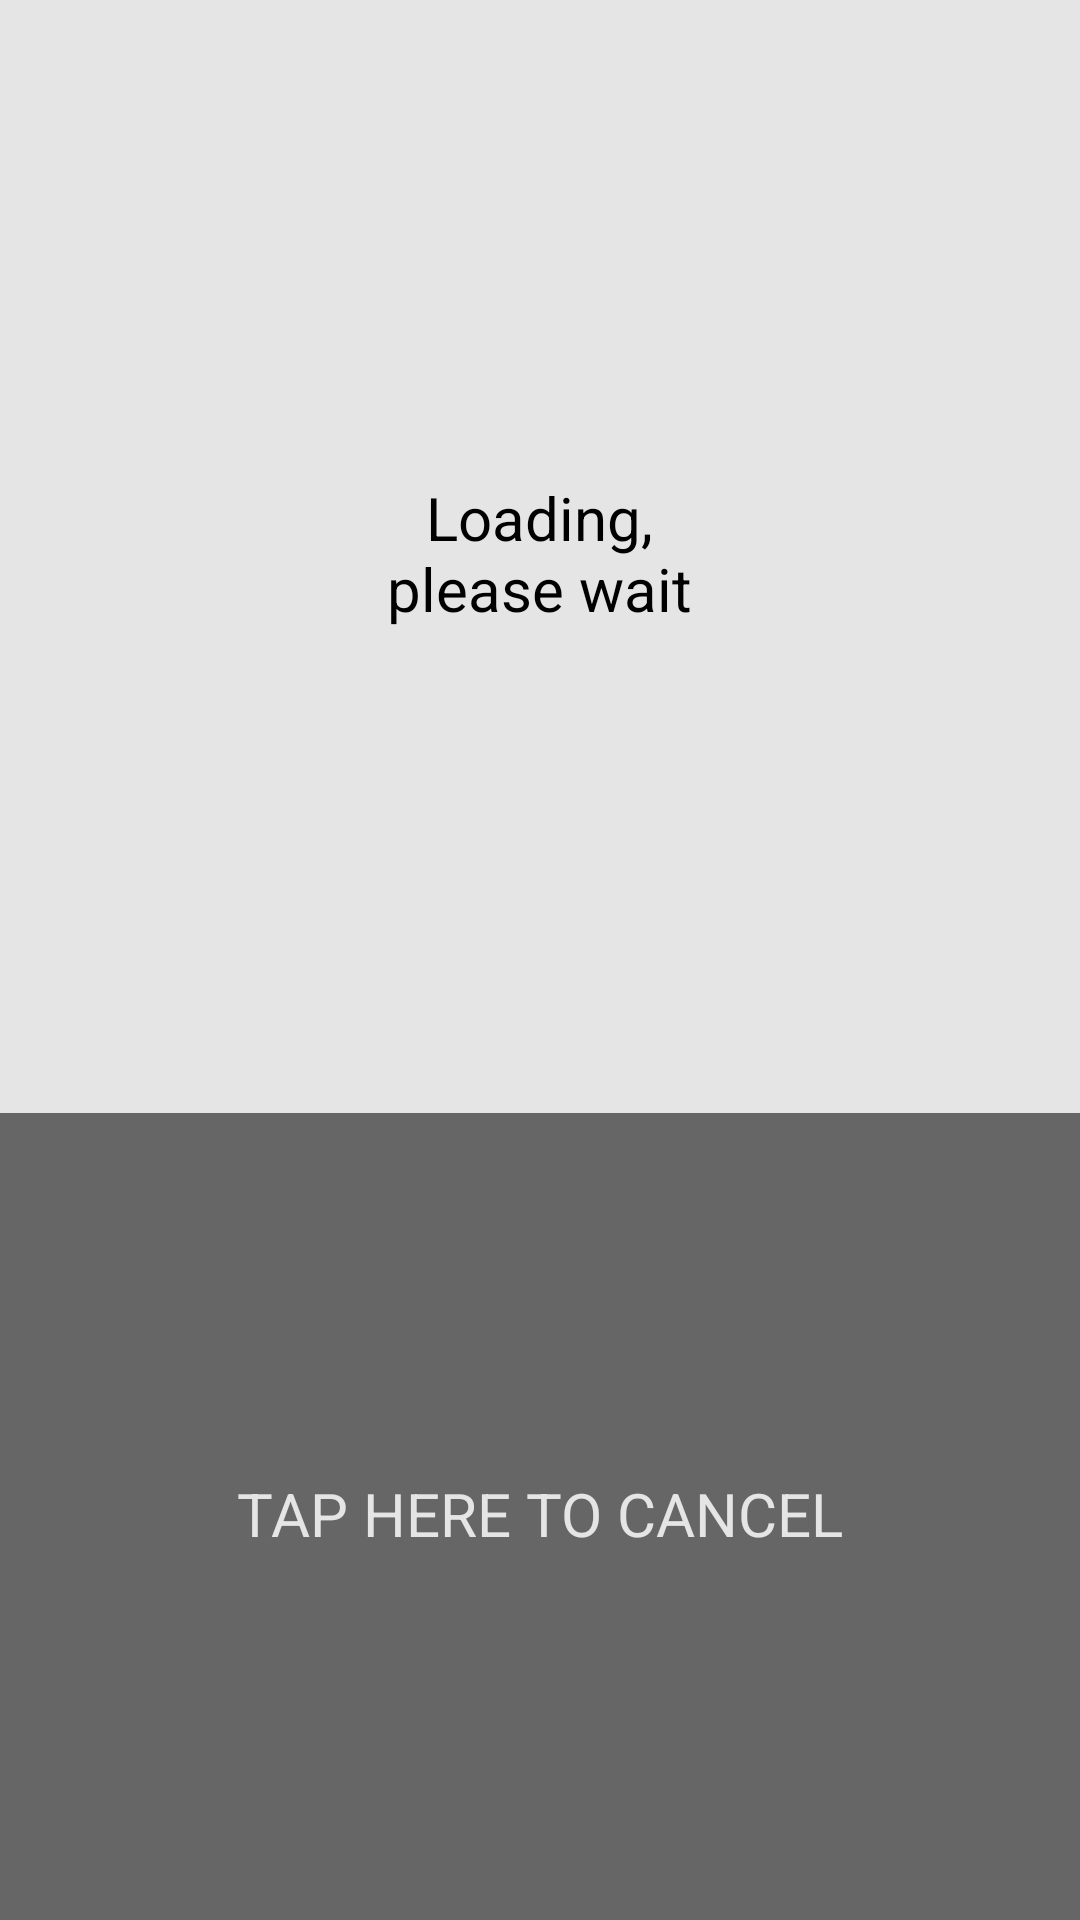

Write the Android layout XML for this screen, with the resource values it uses.
<!-- AndroidManifest.xml: application theme AppTheme -->
<!-- res/layout/activity_alarm.xml -->
<?xml version="1.0" encoding="utf-8"?>
<LinearLayout xmlns:android="http://schemas.android.com/apk/res/android"
    xmlns:tools="http://schemas.android.com/tools"
    android:layout_width="match_parent"
    android:layout_height="match_parent"
    android:orientation="vertical"
    android:weightSum="100"
    tools:ignore="UselessParent,SpUsage,RtlHardcoded">

    <RelativeLayout
        android:layout_width="match_parent"
        android:layout_height="0dp"
        android:layout_weight="58"
        android:background="@color/gray_2">

        <RelativeLayout
            android:id="@+id/rl_message"
            android:layout_width="match_parent"
            android:layout_height="match_parent"
            android:background="@color/gray_2">

            <TextView
                android:id="@+id/tv_message"
                android:layout_width="wrap_content"
                android:layout_height="wrap_content"
                android:layout_centerInParent="true"
                android:gravity="center_horizontal"
                android:includeFontPadding="false"
                android:text="@string/loading"
                android:textColor="@color/black"
                android:textSize="@dimen/text_big" />
        </RelativeLayout>

        <LinearLayout
            android:id="@+id/ll_start_alarm"
            android:layout_width="match_parent"
            android:layout_height="match_parent"
            android:baselineAligned="false"
            android:gravity="center_horizontal"
            android:visibility="gone"
            android:weightSum="100">

            <LinearLayout
                android:layout_width="0dp"
                android:layout_height="match_parent"
                android:layout_weight="76"
                android:gravity="center_vertical"
                android:orientation="vertical"
                android:weightSum="100">

                <RelativeLayout
                    android:layout_width="match_parent"
                    android:layout_height="0dp"
                    android:layout_weight="76"
                    tools:ignore="NestedWeights">

                    <com.bcomesafe.app.widgets.SquareButton
                        android:id="@+id/sb_start_alarm"
                        android:layout_width="0dp"
                        android:layout_height="match_parent"
                        android:layout_centerInParent="true"
                        android:background="@drawable/button_alarm"
                        android:enabled="false"
                        android:gravity="center"
                        android:includeFontPadding="false"
                        android:text="@string/button_alarm"
                        android:textColor="@drawable/text_button_alarm"
                        android:textSize="@dimen/text_huge" />
                </RelativeLayout>
            </LinearLayout>
        </LinearLayout>
    </RelativeLayout>

    <RelativeLayout
        android:id="@+id/rl_cancel_alarm"
        android:layout_width="match_parent"
        android:layout_height="0dp"
        android:layout_weight="42"
        android:background="@drawable/bg_tap_here">

        <TextView
            android:id="@+id/tv_cancel_alarm"
            android:layout_width="wrap_content"
            android:layout_height="wrap_content"
            android:layout_centerInParent="true"
            android:includeFontPadding="false"
            android:text="@string/cancel_alarm"
            android:textColor="@drawable/text_tap_here"
            android:textSize="@dimen/text_big" />
    </RelativeLayout>
</LinearLayout>
<!-- resources referenced by this layout -->
<resources>
  <color name="black">#000000</color>
  <color name="gray_2">#e5e5e5</color>
  <dimen name="text_big">20dp</dimen>
  <dimen name="text_huge">48dp</dimen>
  <!-- drawable bg_tap_here (drawable) -->
  <?xml version="1.0" encoding="utf-8"?>
  <selector xmlns:android="http://schemas.android.com/apk/res/android">
      <item android:drawable="@color/gray_4" android:state_pressed="true" />
      <item android:drawable="@color/yellow" android:state_focused="true" />
      <item android:drawable="@color/gray_3" />
  </selector>
  <!-- drawable button_alarm (drawable) -->
  <?xml version="1.0" encoding="utf-8"?>
  <selector xmlns:android="http://schemas.android.com/apk/res/android">
      <item android:drawable="@drawable/bg_button_alarm_pressed" android:state_focused="true" android:state_pressed="true" />
      <item android:drawable="@drawable/bg_button_alarm_pressed" android:state_focused="false" android:state_pressed="true" />
      <item android:drawable="@drawable/bg_button_alarm_inactive" android:state_enabled="false" />
      <item android:drawable="@drawable/bg_button_alarm_active" />
  </selector>
  <!-- drawable text_button_alarm (drawable) -->
  <?xml version="1.0" encoding="utf-8"?>
  <selector xmlns:android="http://schemas.android.com/apk/res/android">
      <item android:color="@color/gray_2" android:state_enabled="false" />
      <item android:color="@color/white" />
  </selector>
  <!-- drawable text_tap_here (drawable) -->
  <?xml version="1.0" encoding="utf-8"?>
  <selector xmlns:android="http://schemas.android.com/apk/res/android">
      <item android:color="@color/black" android:state_focused="true" />
      <item android:color="@color/gray_2" />
  </selector>
  <string name="button_alarm">ALARM</string>
  <string name="cancel_alarm">TAP HERE TO CANCEL</string>
  <string name="loading">Loading,\nplease wait</string>
  <style name="AppTheme" parent="Theme.AppCompat.Light">
          <item name="android:windowActionBar">false</item>
          <item name="android:windowFullscreen">false</item>
          <item name="android:windowNoTitle">true</item>
          <item name="android:windowBackground">@android:color/black</item>
      </style>
  <color name="gray_4">#484848</color>
  <color name="yellow">#f9f100</color>
  <color name="gray_3">#666666</color>
  <!-- drawable bg_button_alarm_pressed: png bitmap (drawable-hdpi, 38204 bytes) -->
  <!-- drawable bg_button_alarm_inactive: png bitmap (drawable-hdpi, 31357 bytes) -->
  <!-- drawable bg_button_alarm_active: png bitmap (drawable-hdpi, 37933 bytes) -->
  <color name="white">#ffffff</color>
</resources>
